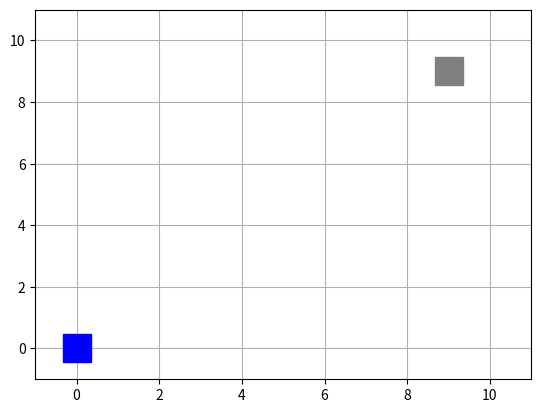

Write Python code to recreate this figure.
'''
Tower Defense - AI development area


'''


import numpy as np
import matplotlib as mpl
import matplotlib.pyplot as plt
import matplotlib.animation as animation

# Offensive player
class OffensivePlayer:
    _resource = 0
    _health = 100

    def __init__(self, location):
        self._location = location
        #TODO: Update logic (intelligence) when new player is created

    def move_player(self, field):
        
        # Assume all moves are possible
        prop = np.ones(8)

        # # Bias moves towards target
        # if self.resource <= 0:
        #     resource_bias = np.array([0,0,2,6,2,0,0,0])
        # else:
        #     resource_bias = np.array([2,0,0,0,0,0,2,6])

        # Distance between all possibilities
        if self.resource <= 0:
            x_goal = np.ones(8) * GOAL_LOCATION[0]
            y_goal = np.ones(8) * GOAL_LOCATION[1]
        else:
            x_goal = np.ones(8) * SPAWNING_LOCATION[0]
            y_goal = np.ones(8) * SPAWNING_LOCATION[1]

        x_move = np.empty(8)
        y_move = np.empty(8)
        for dir in range(len(compass_moves)):
            new_location = add_coordinates(self.location, compass_moves[dir])
            x_move[dir] = new_location[0]
            y_move[dir] = new_location[1]

        diffDist = 0.5 + (x_move - x_goal)**2 + (y_move - y_goal)**2
        diffDist = diffDist / np.min(diffDist)
        diffDist[diffDist > 1] = 0
        resource_bias = diffDist

        # Take out illegal moves
        legal_moves = np.ones(8)
        if self.location[0] == 0:
            legal_moves[[5, 6, 7]] = 0# No moves west
        if self.location[1] == 0:
            legal_moves[[0, 1, 7]] = 0 # No moves north
        if self.location[0] == (GRID_WIDTH - 1):
            legal_moves[[1, 2, 3]] = 0 # No moves east
        if self.location[1] == (GRID_HEIGHT - 1):
            legal_moves[[3, 4, 5]] = 0 # No moves south

        # compass_moves = [N, NE, E, SE, S, SW, W, NW]

        # Normalise distributions
        dist = self._normArray(legal_moves * (
            self._normArray(prop) + 
            self._normArray(resource_bias) * 3
        )
        )
        cumDist = np.cumsum(dist)
        rnd = np.random.rand(1)
        index = np.argmax(rnd <= cumDist)

        response = check_move(self, compass_moves[index], field)
        if response != None:
            print(f"Move error: {MOVE_ERRORS.get(response)}")

    def _normArray(self, arr):
        if sum(arr) == 0: return arr * 0
        return arr / sum(arr)

    @property
    def location(self):
        return self._location
    @location.setter
    def location(self, value):
        self._location = value

    @property
    def resource(self):
        return self._resource
    @resource.setter
    def resource(self, value):
        self._resource = value

    @property
    def health(self):
        return self._health
    @health.setter
    def health(self, value):
        self._health = value

class TurretPlayer:
    damage = 10

    def __init__(self):
        self._location = None

    def place_turret(self, field):
        location = (5,5)
        response = check_placement(self, location, field)
        if response != None:
            print(f"Move error: {PLACEMENT_ERRORS.get(response)}")

    def fire_turret(self, player_list):
        target_health = np.zeros(len(player_list))
        target_inRange = np.ones(len(player_list))
        for n in range(len(player_list)):
            target_health[n] = player_list[n].health
            if compare_coordinates(player_list[n].location, self.location) == COORD_COMPARISON.get('within 1 move'):
                target_inRange[n] = 100
        
        if max(target_inRange) < 100: return None # No targets

        # Targets
        index = np.argmin(target_health / target_inRange)
        response = check_shot(self, player_list[index])
        if response != None:
            print(f"Shooting error: {PLACEMENT_ERRORS.get(response)}")
            return None
        else:
            return index

    @property
    def location(self):
        return self._location
    @location.setter
    def location(self, value):
        self._location = value

def check_shot(turret, player):
    # Is target in range
    if compare_coordinates(player.location, turret.location) != COORD_COMPARISON.get('within 1 move'):
        return PLACEMENT_ERRORS.get('other')
    
    # Hit
    player.health -= turret.damage
    return None

def check_placement(turret, new_location, field):

    # If turret already there
    if (
        (field[new_location] == FIELD_KEY.get('turret')) or
        (field[new_location] == FIELD_KEY.get('player'))
    ):
        return PLACEMENT_ERRORS.get('space occupied')

    # If new location on field
    if (
        (new_location[0] < 0) or
        (new_location[1] < 0) or
        (new_location[0] > (GRID_WIDTH - 1)) or 
        (new_location[1] > (GRID_HEIGHT -1))
    ):
         return PLACEMENT_ERRORS.get('off field')
    
    # Requested move is acceptable
    turret.location = new_location
    return None


def check_move(player, move, field):
    # Calc. new location
    new_location = add_coordinates(player.location, move)
    # If new location empty
    if ((field[new_location] == FIELD_KEY.get('turret'))):
        return MOVE_ERRORS.get('space occupied')

    # If new location on field
    if (
        (new_location[0] < 0) or
        (new_location[1] < 0) or
        (new_location[0] > (GRID_WIDTH - 1)) or 
        (new_location[1] > (GRID_HEIGHT -1))
    ):
         return MOVE_ERRORS.get('off field')

    # Requested move is acceptable
    player.location = new_location
    return None

def add_coordinates(a, b):
        # TODO: Check inputs are valid
        return (a[0] + b[0], a[1] + b[1])

def compare_coordinates(a, b):
    # Same
    if ((a[0] == b[0]) and (a[1] == b[1])):
        return COORD_COMPARISON.get('same')
    # Within 1 move
    elif ((abs(a[0] - b[1]) <= 1) and (abs(a[1] - b[1]) <= 1)):
        return COORD_COMPARISON.get('within 1 move')
    else:
        return COORD_COMPARISON.get('other')

def init():
     point.set_data([], [])
     point_turret.set_data([], [])
     return home, goal, point, point_turret,

def update_plot(lists):
    x = []
    y = []
    for player in lists[0]:
        x.append(player.location[0])
        y.append(player.location[1])
    point.set_data(x, y)
    x = []
    y = []
    for turret in lists[1]:
        x.append(turret.location[0])
        y.append(turret.location[1])
    point_turret.set_data(x, y)

    return home, goal, point, point_turret,

def game_loop(field_grid):
    running = True
    turns = 0
    max_turns = 1000
    
    max_turrets_on_field = 1

    players_killed = 0
    max_players_killed = 10
    max_players_on_field = 10

    total_resource = 10
    goal_resource = total_resource
    spawn_resource = 0

    while running:

        field_grid = field_grid * 0

        ## Game turret?
        if len(turret_list) < max_turrets_on_field:
            turret_list.append(TurretPlayer())

        for turret in turret_list:
            if turret.location == None:
                turret.place_turret(field_grid)
            if ((turret.location != None) and (len(player_list) > 0)):
                field_grid[turret.location] = FIELD_KEY.get('turret')
                targetedPlayerIndex = turret.fire_turret(player_list)
                if targetedPlayerIndex != None:
                    # Check if still alive
                    if player_list[targetedPlayerIndex].health <= 0:
                        goal_resource += player_list[targetedPlayerIndex].resource
                        players_killed += 1 
                        player_list.pop(targetedPlayerIndex)

        ## Game spawn player?
        if ((len(player_list) < max_players_on_field) and ((players_killed + len(player_list)) < max_players_killed)) : 
            if len(player_list) <= spawn_resource / 2:
                player_list.append(OffensivePlayer(SPAWNING_LOCATION))

        ## Game select player
        for player in player_list:
            if player.health > 0:
                ## Game ask player to move, Player requests move, Game allows move or not
                player.move_player(field_grid)
                field_grid[player.location] = FIELD_KEY.get('player')

                ## Game assesses impact of move
                if compare_coordinates(player.location, GOAL_LOCATION) == COORD_COMPARISON.get('same'):
                    if goal_resource > 0: 
                        player.resource += 1
                        goal_resource -= 1
                        print(f"Resource update - Goal: {goal_resource}, Spawn: {spawn_resource} (No. Players: {len(player_list)}, killed: {players_killed})")
                if compare_coordinates(player.location, SPAWNING_LOCATION) == COORD_COMPARISON.get('same'):
                    if player.resource > 0:
                        spawn_resource += player.resource
                        player.resource = 0
                        print(f"Resource update - Goal: {goal_resource}, Spawn: {spawn_resource} (No. Players: {len(player_list)}, killed: {players_killed})")

        ## Update graphics
        # print(field_grid)
        yield player_list, turret_list

        ## Loop delay 
        if players_killed >= max_players_killed:
            running = False
            print(f"All players were killed in {turns} turns")

        if spawn_resource >= total_resource:
            running = False
            print(f"All resource at spawn location in {turns} turns")

        turns += 1
        if turns >= max_turns: 
            running = False
            print(f"Turn {turns} complete, exit loop: {running}")
        


# 1. Initalise game

# Possible coordinate comparision
COORD_COMPARISON = {
    'same': 1,
    'within 1 move': 2,
    'other': 3
}

# Possible move errors
MOVE_ERRORS = {
    'off field': 1, 
    'space occupied': 2,
    'other': 3
}

# Field grid
FIELD_KEY = {
    'empty': 0,
    'player': 1,
    'turret': 2,
    'spawn': 3,
    'goal': 4
}

PLACEMENT_ERRORS = MOVE_ERRORS

# Possible moves
N  = (0, -1)
S  = (0, 1)
E  = (1, 0)
W  = (-1, 0)
NE = (1, -1)
NW = (-1, -1)
SE = (1, 1)
SW = (-1, 1)

compass_moves = [N, NE, E, SE, S, SW, W, NW]

# Define grid
GRID_WIDTH = 10
GRID_HEIGHT = 10

# Set key locations
SPAWNING_LOCATION = (0, 0)
GOAL_LOCATION = (GRID_HEIGHT - 1, GRID_WIDTH - 1)

# Initialise game tracking 
field_grid = np.zeros([GRID_HEIGHT, GRID_WIDTH], dtype=int)
player_list = []
turret_list = []

# Setup plot
fig, ax = plt.subplots()
ax.set_xlim([-1, GRID_WIDTH + 1])
ax.set_ylim([-1, GRID_HEIGHT + 1])
ax.grid(True)

cmap = mpl.colormaps['viridis']
color_list = cmap.resampled(10).colors

point, = ax.plot([], [], 'o', color = 'red')
point_turret, = ax.plot([], [], 'P', color = 'green', ms = 20)
home, = ax.plot([SPAWNING_LOCATION[0]], [SPAWNING_LOCATION[1]], 's', color = 'blue', ms=20)
goal, = ax.plot([GOAL_LOCATION[0]], [GOAL_LOCATION[1]], 's', color = 'grey', ms=20)

# 2. Game loop

ani = animation.FuncAnimation(
     fig=fig,
     func=update_plot,
     frames=game_loop(field_grid),
     init_func=init,
     interval=100,
     blit=True,
     cache_frame_data=False,
     repeat=False
)
plt.show()
# Exit and clean up
